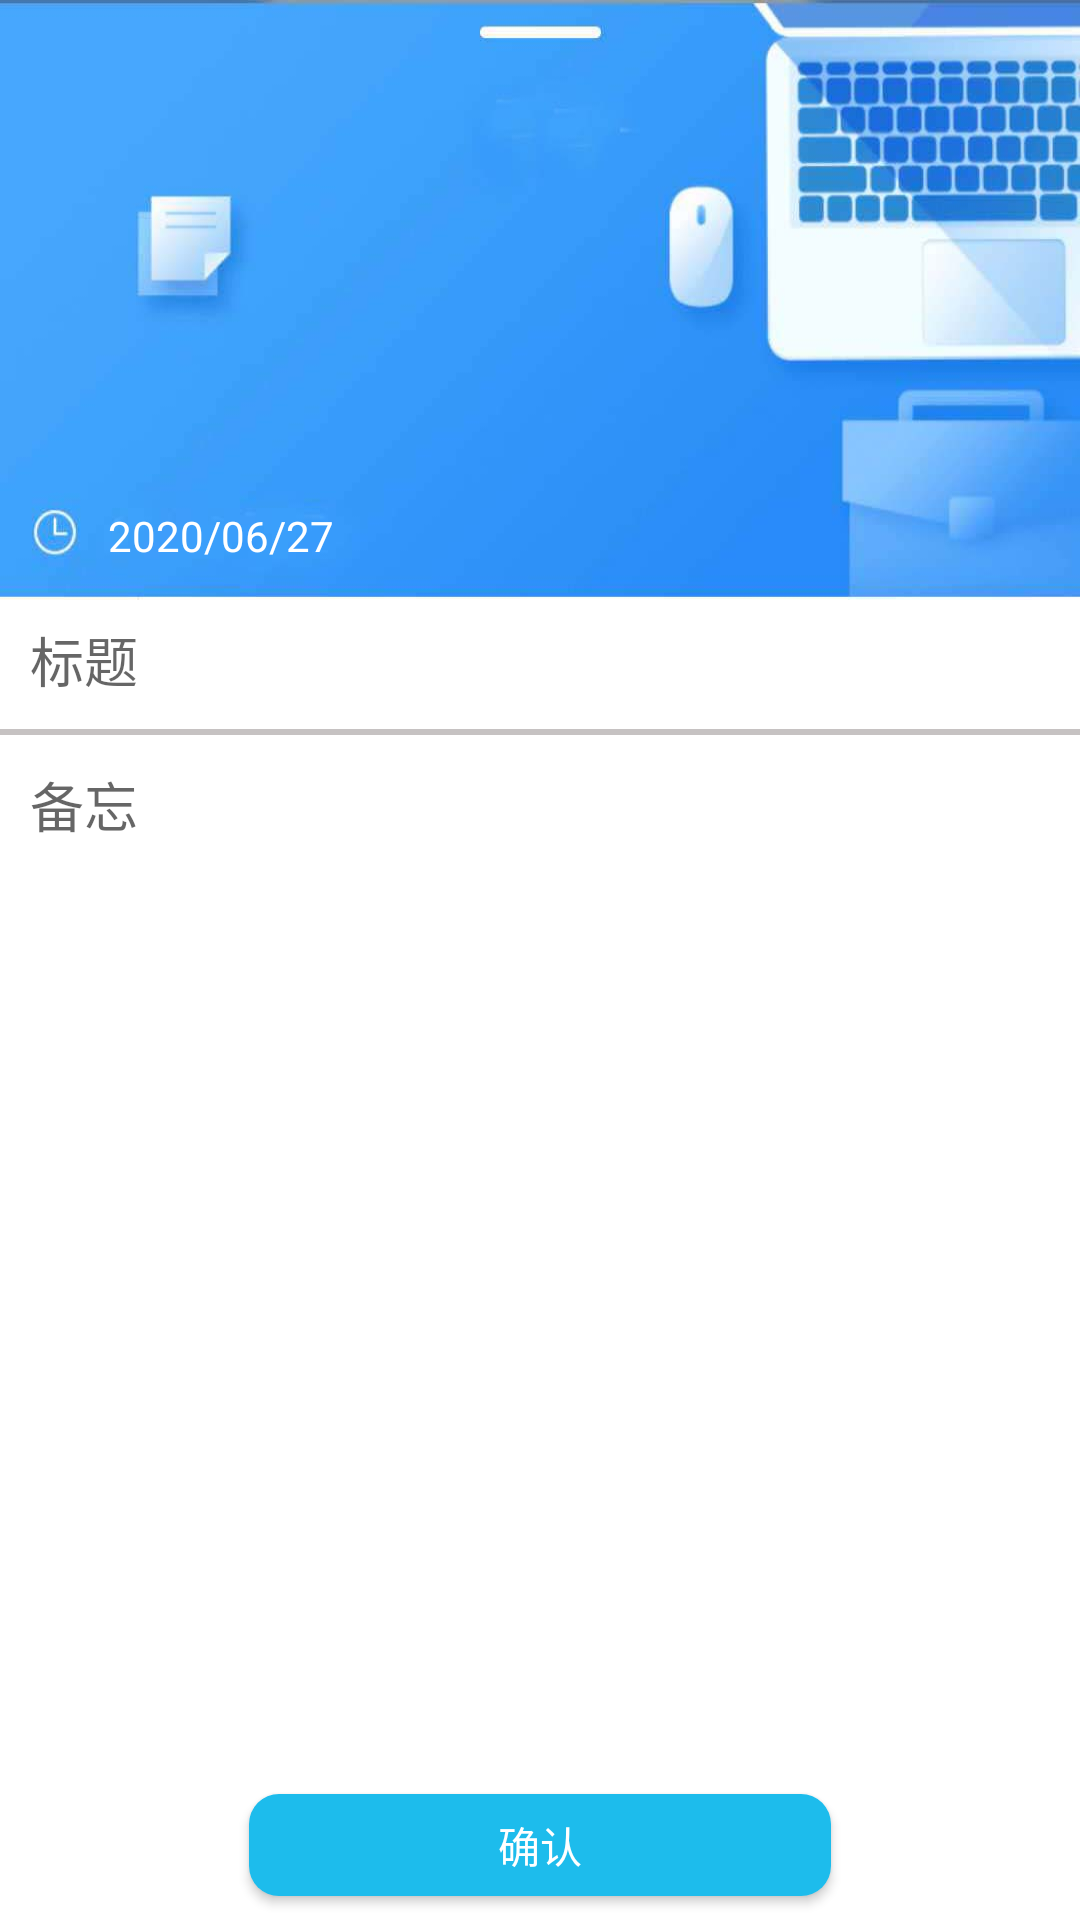

Android layout source for this screen:
<!-- AndroidManifest.xml: application theme AppTheme -->
<!-- res/layout/slip_dialog.xml -->
<?xml version="1.0" encoding="utf-8"?>

<LinearLayout xmlns:android="http://schemas.android.com/apk/res/android"
    xmlns:app="http://schemas.android.com/apk/res-auto"
    xmlns:tools="http://schemas.android.com/tools"
    android:layout_width="match_parent"
    android:background="#c6c2c2"
    android:layout_height="match_parent">

    <android.support.v4.widget.NestedScrollView
        android:layout_width="match_parent"
        android:layout_height="match_parent"
        android:layout_marginTop="0dp"
        android:fillViewport="true"
        android:paddingTop="0dp">

        <LinearLayout
            android:layout_width="match_parent"
            android:layout_height="wrap_content"
            android:gravity="center"
            android:orientation="vertical">

            <android.support.constraint.ConstraintLayout
                android:layout_width="match_parent"
                android:layout_height="200dp"
                android:background="@mipmap/item">

                <TextView
                    android:id="@+id/notesType"
                    android:layout_width="58dp"
                    android:layout_height="20dp"
                    android:layout_marginStart="8dp"
                    android:layout_marginTop="16dp"
                    android:layout_marginEnd="8dp"
                    android:layout_marginBottom="8dp"
                    android:gravity="center"
                    android:textColor="@color/cardview_light_background"
                    app:layout_constraintBottom_toBottomOf="parent"
                    app:layout_constraintEnd_toEndOf="parent"
                    app:layout_constraintStart_toStartOf="parent"
                    app:layout_constraintTop_toTopOf="parent"
                    app:layout_constraintVertical_bias="0.0"
                    tools:ignore="MissingConstraints"
                    tools:text="Type" />

                <TextView
                    android:id="@+id/endTime"
                    android:layout_width="90dp"
                    android:layout_height="23dp"
                    android:layout_marginStart="36dp"
                    android:layout_marginBottom="12dp"
                    android:gravity="bottom"
                    android:text="2020/06/27"
                    android:textColor="@color/cardview_light_background"
                    app:layout_constraintBottom_toBottomOf="parent"
                    app:layout_constraintStart_toStartOf="parent" />
            </android.support.constraint.ConstraintLayout>

            <LinearLayout
                android:layout_width="match_parent"
                android:layout_height="wrap_content"
                android:orientation="vertical">

                <EditText
                    android:id="@+id/title"
                    android:layout_width="match_parent"
                    android:layout_height="43dp"
                    android:layout_marginLeft="0dp"
                    android:layout_marginEnd="0dp"
                    android:layout_marginBottom="2dp"
                    android:background="#ffffff"
                    android:hint="标题"
                    android:padding="10dp"
                    android:textColor="@android:color/black"
                    tools:text="1" />
            </LinearLayout>

            <EditText
                android:id="@+id/remark"
                android:layout_width="match_parent"
                android:layout_height="wrap_content"
                android:layout_weight="1"
                android:background="#ffffff"
                android:gravity="start"
                android:hint="备忘"
                android:padding="10dp"
                android:textColor="@android:color/black"
                tools:text="ss1" />

            <LinearLayout
                android:layout_width="match_parent"
                android:layout_height="50dp"
                android:background="#ffffff"
                android:gravity="center"
                android:orientation="horizontal">

                <Button
                    android:id="@+id/submitButton"
                    android:layout_width="194dp"
                    android:layout_height="34dp"
                    android:layout_margin="0dp"
                    android:background="@drawable/btn_normal"
                    android:padding="0dp"
                    android:text="确认"
                    android:textColor="@color/cardview_light_background" />
            </LinearLayout>

        </LinearLayout>
    </android.support.v4.widget.NestedScrollView>

</LinearLayout>
<!-- resources referenced by this layout -->
<resources>
  <!-- drawable btn_normal (drawable) -->
  <?xml version="1.0" encoding="utf-8"?>
  
  <shape
  
      xmlns:android="http://schemas.android.com/apk/res/android"
      android:shape="rectangle">
      
      
      <corners android:radius="10dp"/>
  
      
      <solid android:color="#1dbcec"/>
  
  </shape>
  <!-- mipmap item: jpg bitmap (mipmap-mdpi, 33922 bytes) -->
  <style name="AppTheme" parent="Theme.AppCompat.Light.DarkActionBar">
          
          <item name="colorPrimary">@color/colorPrimary</item>
          <item name="colorPrimaryDark">@color/colorPrimaryDark</item>
          <item name="colorAccent">@color/colorAccent</item>
      </style>
  <color name="colorPrimary">#7ac0f8</color>
  <color name="colorPrimaryDark">#00574b</color>
  <color name="colorAccent">#d81b60</color>
</resources>
